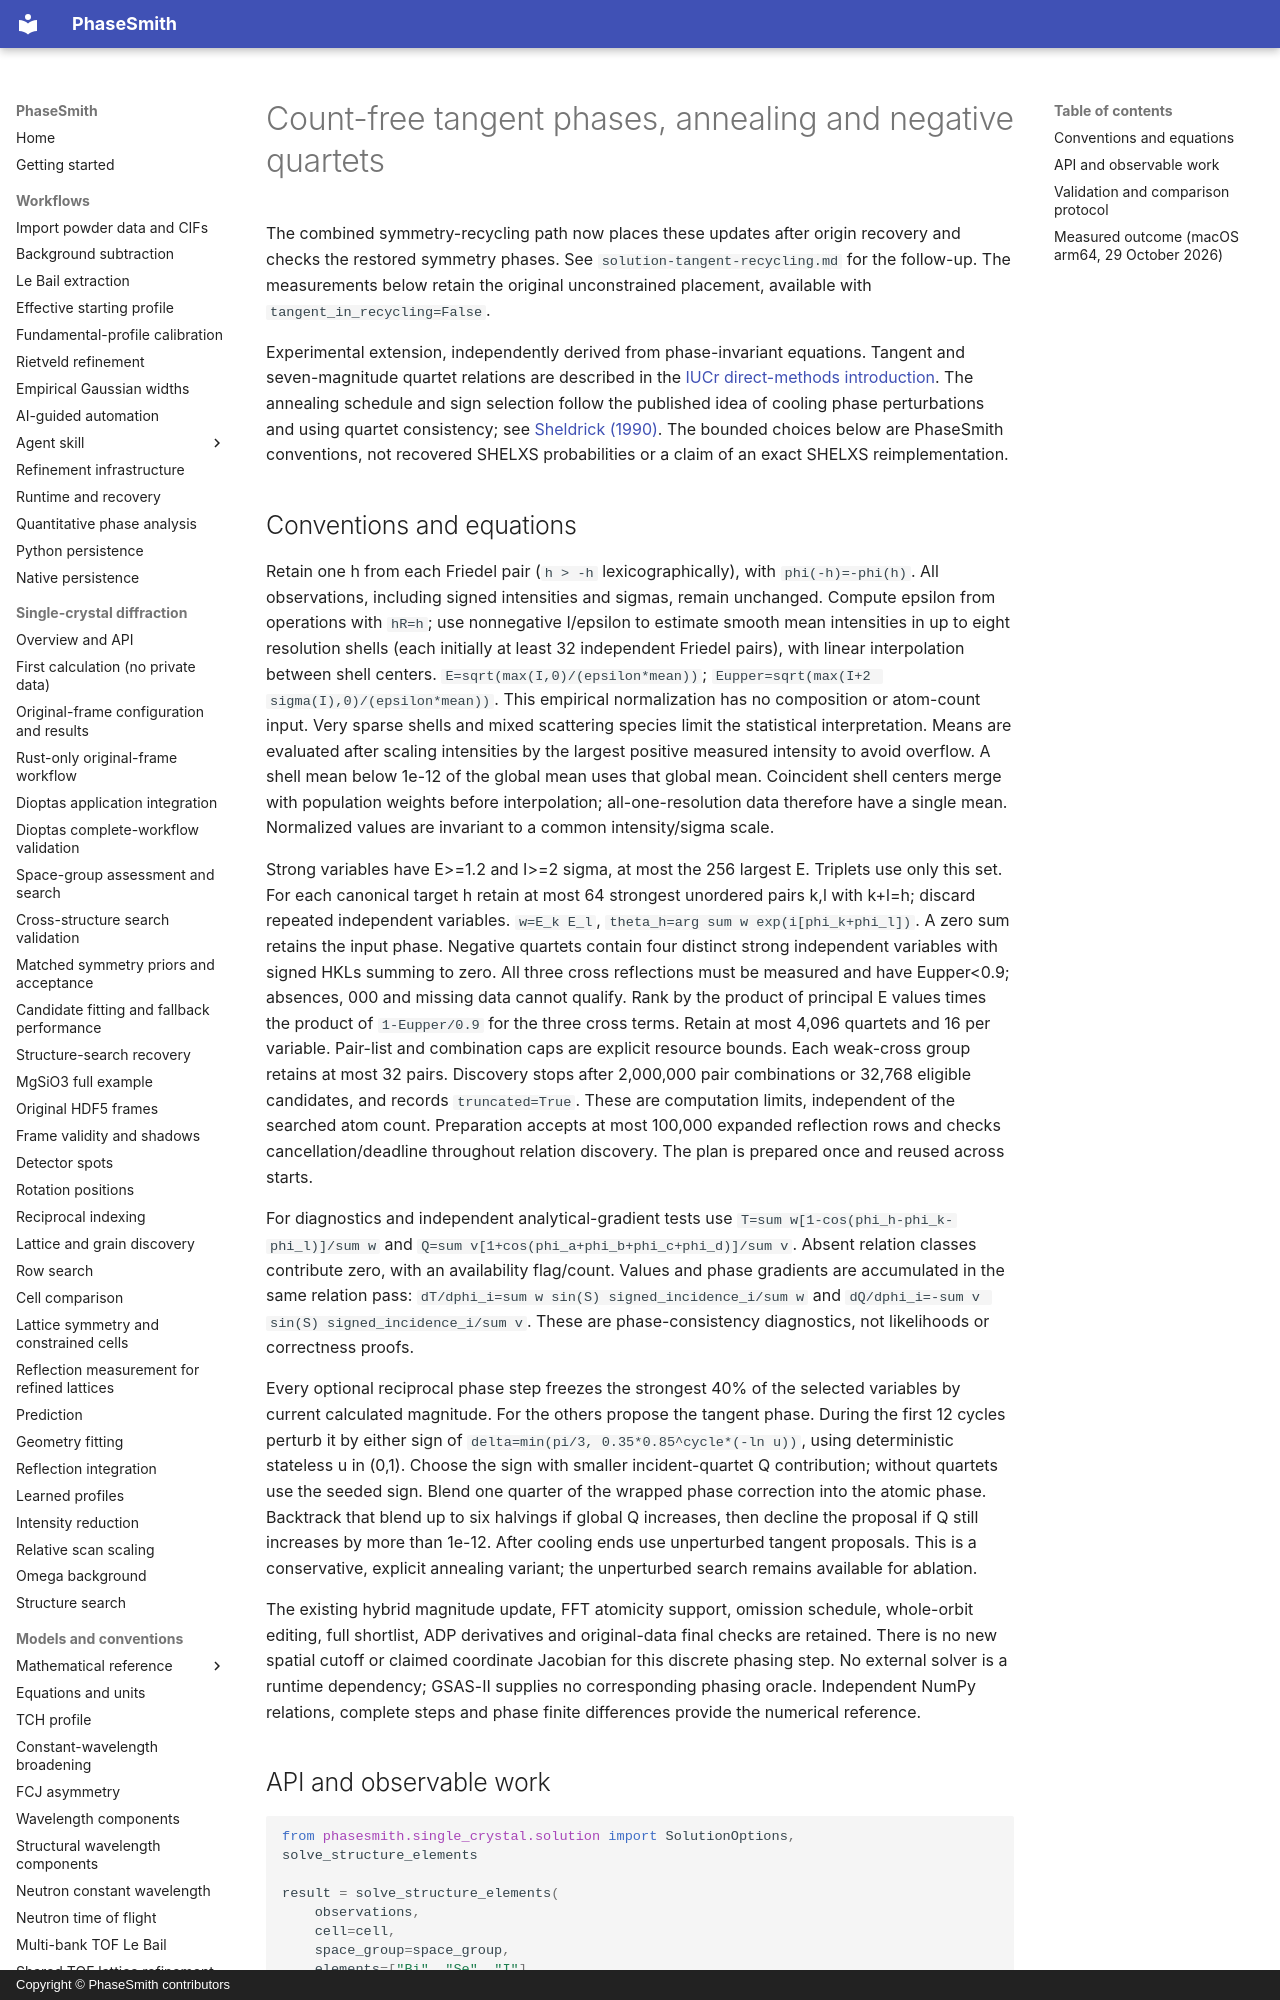

repository: CPrescher/PhaseSmith · page: solution-tangent-refinement/index.html · generator: mkdocs · copyright: Copyright © PhaseSmith contributors

# Count-free tangent phases, annealing and negative quartets

The combined symmetry-recycling path now places these updates after origin
recovery and checks the restored symmetry phases. See
`solution-tangent-recycling.md` for the follow-up. The measurements below retain
the original unconstrained placement, available with `tangent_in_recycling=False`.

Experimental extension, independently derived from phase-invariant equations. Tangent and seven-magnitude quartet
relations are described in the
[IUCr direct-methods introduction](https://www.iucr.org/what-we-do/education/pamphlets/introduction-direct-methods).
The annealing schedule and sign selection follow the published idea of cooling
phase perturbations and using quartet consistency; see
[Sheldrick (1990)](https://doi.org/10.1107/S0108767390000277).
The bounded choices below are PhaseSmith conventions, not recovered SHELXS
probabilities or a claim of an exact SHELXS reimplementation.

## Conventions and equations

Retain one h from each Friedel pair (`h > -h` lexicographically), with
`phi(-h)=-phi(h)`. All observations, including signed intensities and sigmas,
remain unchanged. Compute epsilon from operations with `hR=h`; use nonnegative
I/epsilon to estimate smooth mean intensities in up to eight resolution shells
(each initially at least 32 independent Friedel pairs), with linear interpolation
between shell centers. `E=sqrt(max(I,0)/(epsilon*mean))`;
`Eupper=sqrt(max(I+2 sigma(I),0)/(epsilon*mean))`. This empirical normalization
has no composition or atom-count input. Very sparse shells and mixed scattering
species limit the statistical interpretation.
Means are evaluated after scaling intensities by the largest positive measured
intensity to avoid overflow. A shell mean below 1e-12 of the global mean uses
that global mean. Coincident shell centers merge with population weights before
interpolation; all-one-resolution data therefore have a single mean. Normalized
values are invariant to a common intensity/sigma scale.

Strong variables have E>=1.2 and I>=2 sigma, at most the 256 largest E. Triplets
use only this set. For each canonical target h retain at most 64 strongest
unordered pairs k,l with k+l=h; discard repeated independent variables.
`w=E_k E_l`, `theta_h=arg sum w exp(i[phi_k+phi_l])`.
A zero sum retains the input phase. Negative quartets contain four distinct
strong independent variables with signed HKLs summing to zero. All three cross
reflections must be measured and have Eupper<0.9; absences, 000 and missing data
cannot qualify. Rank by the product of principal E values times the product of
`1-Eupper/0.9` for the three cross terms. Retain at most 4,096 quartets and 16
per variable. Pair-list and combination caps are explicit resource bounds.
Each weak-cross group retains at most 32 pairs. Discovery stops after 2,000,000
pair combinations or 32,768 eligible candidates, and records `truncated=True`.
These are computation limits, independent of the searched atom count. Preparation
accepts at most 100,000 expanded reflection rows and checks cancellation/deadline
throughout relation discovery. The plan is prepared once and reused across starts.

For diagnostics and independent analytical-gradient tests use
`T=sum w[1-cos(phi_h-phi_k-phi_l)]/sum w` and
`Q=sum v[1+cos(phi_a+phi_b+phi_c+phi_d)]/sum v`.
Absent relation classes contribute zero, with an availability flag/count.
Values and phase gradients are accumulated in the same relation pass:
`dT/dphi_i=sum w sin(S) signed_incidence_i/sum w` and
`dQ/dphi_i=-sum v sin(S) signed_incidence_i/sum v`.
These are phase-consistency diagnostics, not likelihoods or correctness proofs.

Every optional reciprocal phase step freezes the strongest 40% of the selected
variables by current calculated magnitude. For the others propose the tangent
phase. During the first 12 cycles perturb it by either sign of
`delta=min(pi/3, 0.35*0.85^cycle*(-ln u))`, using deterministic stateless u in
(0,1). Choose the sign with smaller incident-quartet Q contribution; without
quartets use the seeded sign. Blend one quarter of the wrapped phase correction
into the atomic phase. Backtrack that blend up to six halvings if global Q
increases, then decline the proposal if Q still increases by more than 1e-12.
After cooling ends use unperturbed tangent proposals. This is a conservative,
explicit annealing variant; the unperturbed search remains available for ablation.

The existing hybrid magnitude update, FFT atomicity support, omission schedule,
whole-orbit editing, full shortlist, ADP derivatives and original-data final
checks are retained. There is no new spatial cutoff or claimed coordinate
Jacobian for this discrete phasing step. No external solver is a runtime dependency;
GSAS-II supplies no corresponding phasing oracle. Independent NumPy relations,
complete steps and phase finite differences provide the numerical reference.
